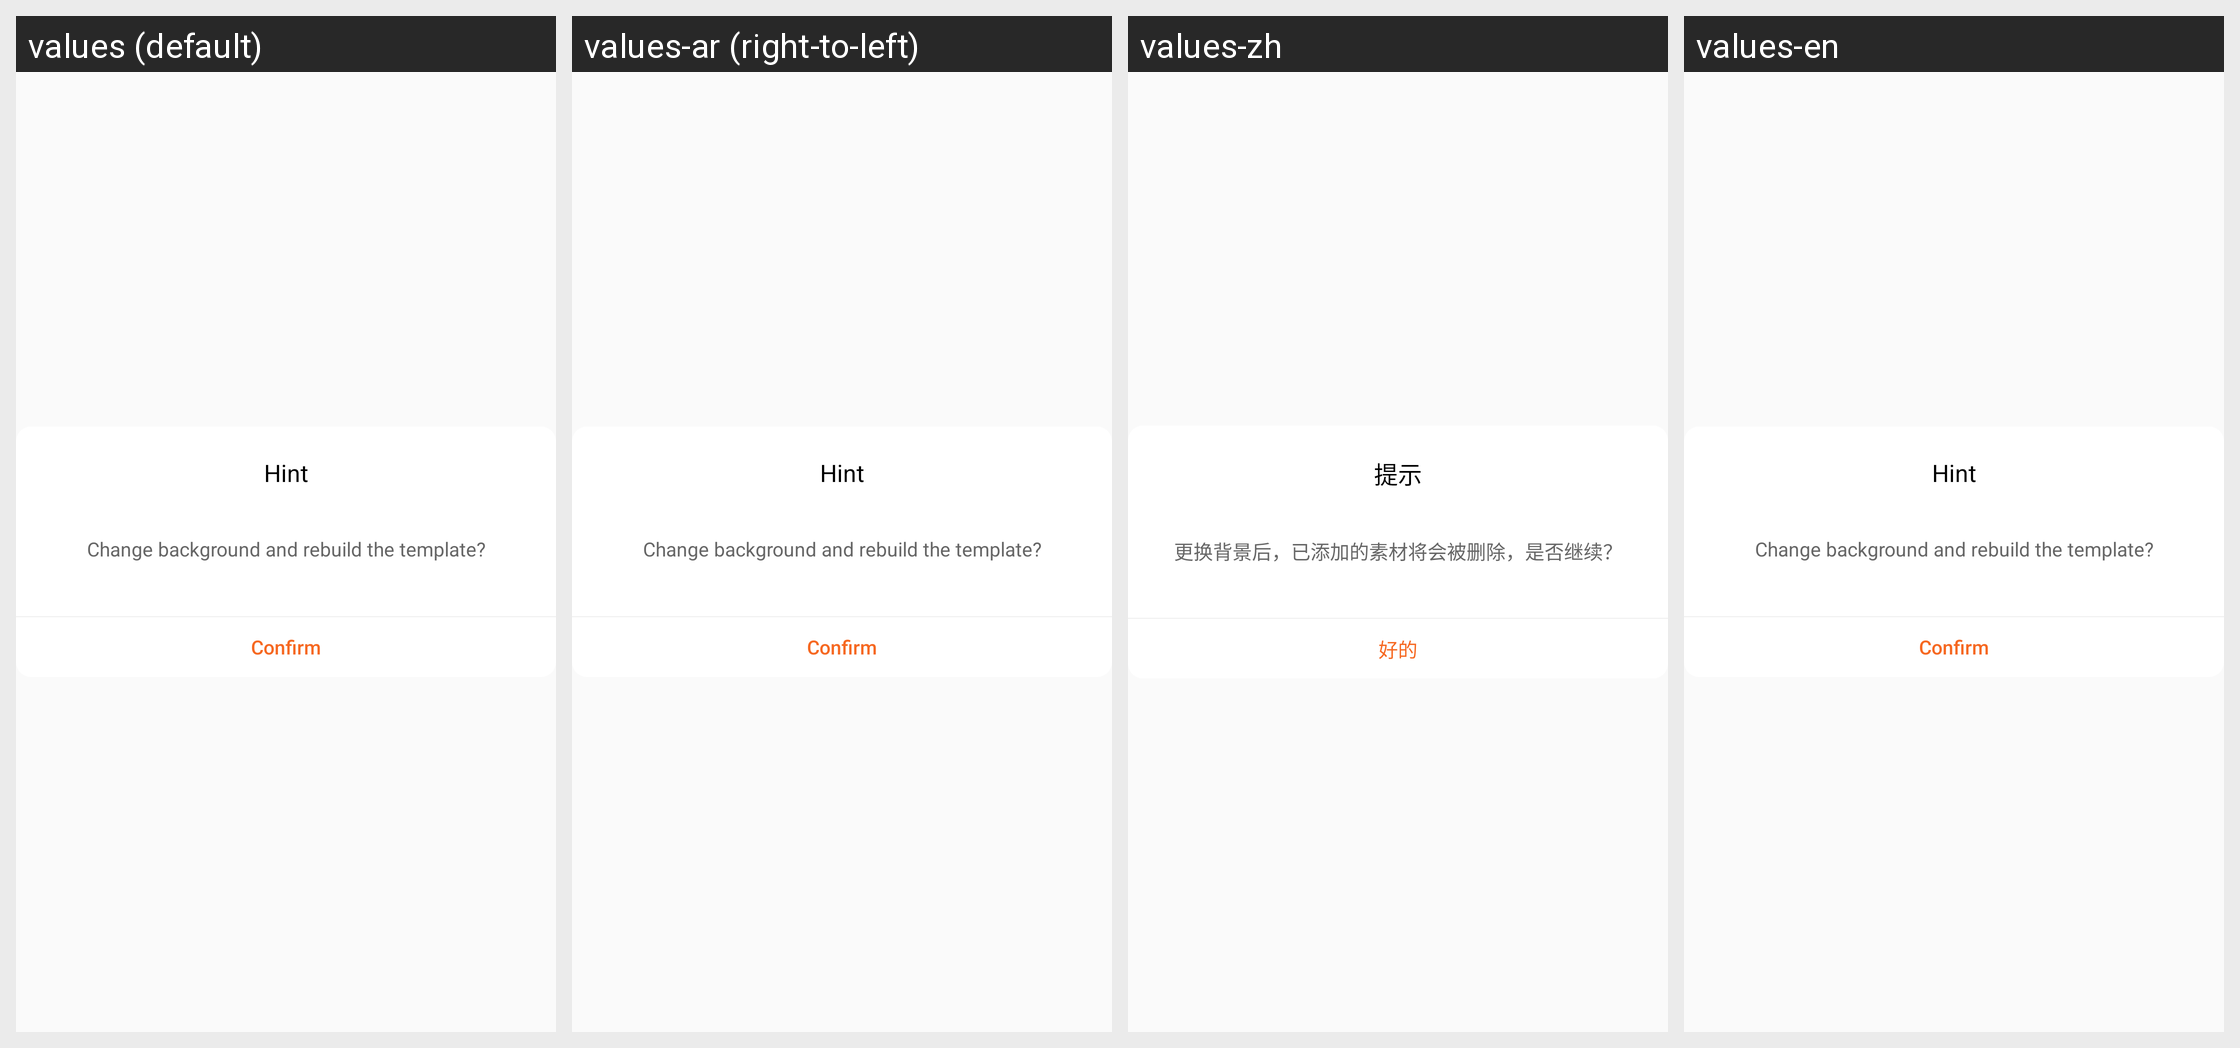

Strings drawn on this Android screen and how each of the app's shown locales translates them:
Android screen res/layout/dialog_error_note.xml rendered under 4 locales, left to right: values (default), values-ar (right-to-left), values-zh, values-en. Device: Nexus 5 (rendered at 1080×1920; each locale shown at half size, 540×960, under a caption strip naming it); theme AppTheme.
Other locales in the repository, not shown: values-ca, values-cs, values-de, values-fr, values-hi, values-it, values-iw, values-ja, values-pt, values-ru, values-zh-rHK.
Strings drawn on this screen, with the default value and each locale's value (text and hints the layout hard-codes, and strings that could not be matched under every locale, appear in the picture but are not listed):

dialog_tip
  values: Hint
  values-ar: Hint  [not translated; the default value is used]
  values-zh: 提示
  values-en: Hint

dialog_tip_info
  values: Change background and rebuild the template?
  values-ar: Change background and rebuild the template?  [not translated; the default value is used]
  values-zh: 更换背景后，已添加的素材将会被删除，是否继续？
  values-en: Change background and rebuild the template?

dialog_tip_ok
  values: Confirm
  values-ar: Confirm  [not translated; the default value is used]
  values-zh: 好的
  values-en: Confirm
